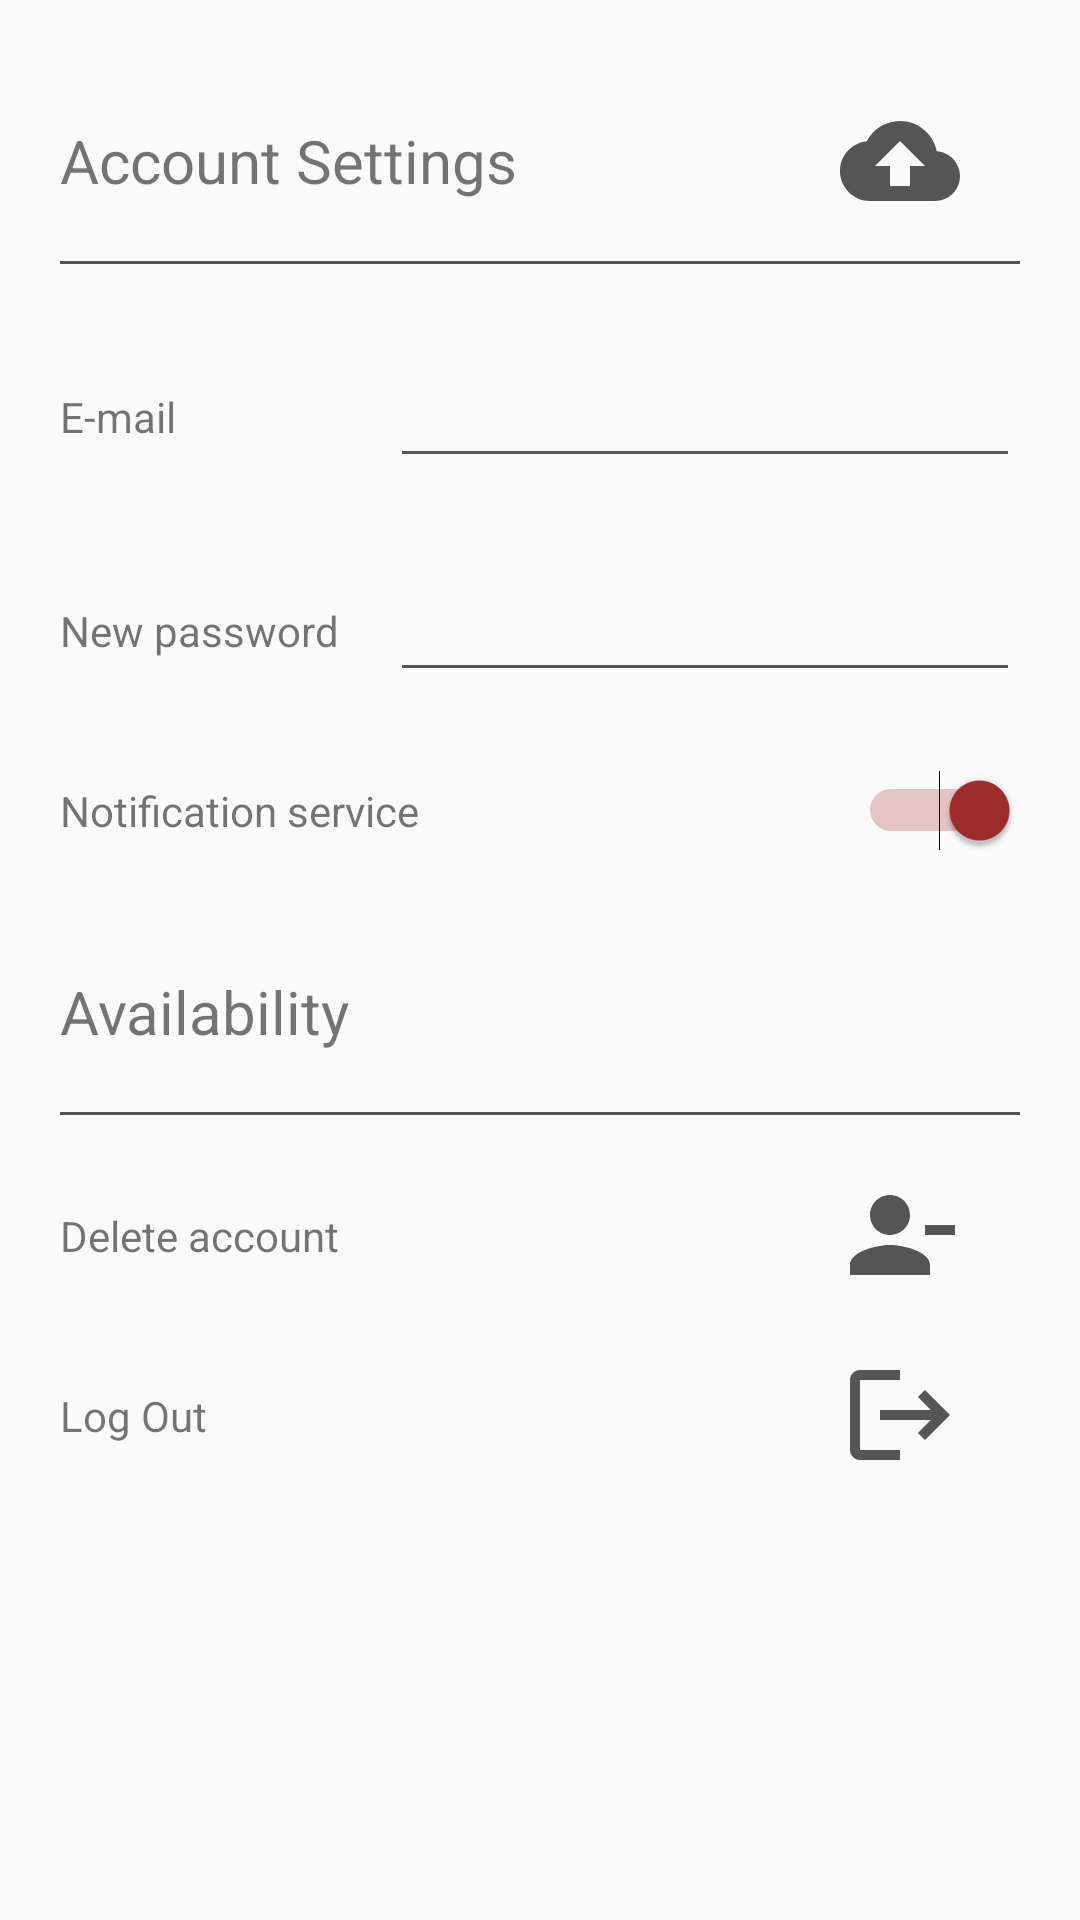

Android layout source for this screen:
<!-- AndroidManifest.xml: application theme AppTheme -->
<!-- res/layout/fragment_account.xml -->
<?xml version="1.0" encoding="utf-8"?>
<ScrollView xmlns:android="http://schemas.android.com/apk/res/android"
    xmlns:app="http://schemas.android.com/apk/res-auto"
    xmlns:tools="http://schemas.android.com/tools"
    android:layout_width="match_parent"
    android:layout_height="wrap_content"
    android:fitsSystemWindows="true"
    tools:context=".fragments.AccountFragment">

    <androidx.constraintlayout.widget.ConstraintLayout
        android:layout_width="match_parent"
        android:layout_height="wrap_content"
        android:alwaysDrawnWithCache="true"
        android:padding="20dp"
        android:paddingBottom="50dp">

        <View
            android:id="@+id/view"
            android:layout_width="match_parent"
            android:layout_height="1dp"
            android:layout_marginTop="20dp"
            android:background="@color/dark_grey"
            app:layout_constraintEnd_toEndOf="parent"
            app:layout_constraintStart_toStartOf="parent"
            app:layout_constraintTop_toBottomOf="@+id/textView3" />

        <View
            android:id="@+id/view3"
            android:layout_width="match_parent"
            android:layout_height="1dp"
            android:layout_marginTop="20dp"
            android:background="@color/dark_grey"
            app:layout_constraintEnd_toEndOf="parent"
            app:layout_constraintStart_toStartOf="parent"
            app:layout_constraintTop_toBottomOf="@+id/textView14" />

        <TextView
            android:id="@+id/textView"
            android:layout_width="wrap_content"
            android:layout_height="wrap_content"
            android:text="@string/text_email"
            app:layout_constraintBottom_toBottomOf="@+id/edtEmailUpdate"
            app:layout_constraintStart_toStartOf="parent"
            app:layout_constraintTop_toTopOf="@+id/edtEmailUpdate" />


        <TextView
            android:id="@+id/textView2"
            android:layout_width="wrap_content"
            android:layout_height="wrap_content"
            android:text="@string/text_new_password"
            app:layout_constraintBottom_toBottomOf="@+id/edtNewPasswordUpdate"
            app:layout_constraintStart_toStartOf="parent"
            app:layout_constraintTop_toTopOf="@+id/edtNewPasswordUpdate" />

        <EditText
            android:id="@+id/edtNewPasswordUpdate"
            android:layout_width="wrap_content"
            android:layout_height="wrap_content"
            android:layout_marginTop="30dp"
            android:backgroundTint="@color/dark_grey"
            android:ems="10"
            android:inputType="textPassword"
            android:textCursorDrawable="@drawable/shape_cursor"
            app:layout_constraintEnd_toEndOf="parent"
            app:layout_constraintTop_toBottomOf="@+id/edtEmailUpdate" />

        <EditText
            android:id="@+id/edtEmailUpdate"
            android:layout_width="wrap_content"
            android:layout_height="wrap_content"
            android:layout_marginTop="30dp"
            android:backgroundTint="@color/dark_grey"
            android:ems="10"
            android:inputType="textEmailAddress"
            android:textCursorDrawable="@drawable/shape_cursor"
            app:layout_constraintEnd_toEndOf="parent"
            app:layout_constraintTop_toBottomOf="@+id/view" />


        <Button
            android:id="@+id/buttonUpdate"
            android:layout_width="40dp"
            android:layout_height="40dp"
            android:layout_marginEnd="20dp"
            android:background="@drawable/ic_baseline_cloud_upload_24"
            app:layout_constraintBottom_toBottomOf="@+id/textView3"
            app:layout_constraintEnd_toEndOf="parent"
            app:layout_constraintTop_toTopOf="@+id/textView3" />

        <Button
            android:id="@+id/buttonLogout"
            android:layout_width="40dp"
            android:layout_height="40dp"
            android:layout_marginTop="20dp"
            android:layout_marginEnd="20dp"
            android:background="@drawable/ic_baseline_logout_24"
            app:layout_constraintEnd_toEndOf="parent"
            app:layout_constraintTop_toBottomOf="@+id/buttonDeleteAccount" />

        <Button
            android:id="@+id/buttonDeleteAccount"
            android:layout_width="40dp"
            android:layout_height="40dp"
            android:layout_marginTop="20dp"
            android:layout_marginEnd="20dp"
            android:background="@drawable/ic_baseline_person_remove_24"
            app:layout_constraintEnd_toEndOf="parent"
            app:layout_constraintTop_toBottomOf="@+id/view3" />

        <TextView
            android:id="@+id/textView3"
            android:layout_width="wrap_content"
            android:layout_height="wrap_content"
            android:layout_marginTop="20dp"
            android:text="@string/text_account_settings"
            android:textSize="20sp"
            app:layout_constraintStart_toStartOf="parent"
            app:layout_constraintTop_toTopOf="parent" />

        <TextView
            android:id="@+id/textView13"
            android:layout_width="wrap_content"
            android:layout_height="wrap_content"
            android:layout_marginTop="30dp"
            android:text="@string/text_notification_service"
            android:textSize="14sp"
            app:layout_constraintStart_toStartOf="parent"
            app:layout_constraintTop_toBottomOf="@+id/edtNewPasswordUpdate" />

        <Switch
            android:id="@+id/switchNotifications"
            style="@style/AppTheme"
            android:layout_width="wrap_content"
            android:layout_height="wrap_content"
            android:checked="true"
            app:layout_constraintBottom_toBottomOf="@+id/textView13"
            app:layout_constraintEnd_toEndOf="parent"
            app:layout_constraintTop_toTopOf="@+id/textView13" />

        <TextView
            android:id="@+id/textView14"
            android:layout_width="wrap_content"
            android:layout_height="wrap_content"
            android:layout_marginTop="40dp"
            android:text="@string/text_availability"
            android:textSize="20sp"
            app:layout_constraintStart_toStartOf="parent"
            app:layout_constraintTop_toBottomOf="@+id/switchNotifications" />

        <TextView
            android:id="@+id/textView15"
            android:layout_width="wrap_content"
            android:layout_height="wrap_content"
            android:text="@string/text_log_out"
            app:layout_constraintBottom_toBottomOf="@+id/buttonLogout"
            app:layout_constraintStart_toStartOf="parent"
            app:layout_constraintTop_toTopOf="@+id/buttonLogout" />

        <TextView
            android:id="@+id/textView16"
            android:layout_width="wrap_content"
            android:layout_height="wrap_content"
            android:text="@string/text_delete_account"
            app:layout_constraintBottom_toBottomOf="@+id/buttonDeleteAccount"
            app:layout_constraintStart_toStartOf="parent"
            app:layout_constraintTop_toTopOf="@+id/buttonDeleteAccount" />

    </androidx.constraintlayout.widget.ConstraintLayout>
</ScrollView>
<!-- resources referenced by this layout -->
<resources>
  <color name="dark_grey">#555555</color>
  <!-- drawable ic_baseline_cloud_upload_24 (drawable) -->
  <vector xmlns:android="http://schemas.android.com/apk/res/android"
      android:width="24dp"
      android:height="24dp"
      android:viewportWidth="24"
      android:viewportHeight="24">
    <path
        android:fillColor="@color/dark_grey"
        android:pathData="M19.35,10.04C18.67,6.59 15.64,4 12,4 9.11,4 6.6,5.64 5.35,8.04 2.34,8.36 0,10.91 0,14c0,3.31 2.69,6 6,6h13c2.76,0 5,-2.24 5,-5 0,-2.64 -2.05,-4.78 -4.65,-4.96zM14,13v4h-4v-4H7l5,-5 5,5h-3z"/>
  </vector>
  <!-- drawable ic_baseline_logout_24 (drawable) -->
  <vector xmlns:android="http://schemas.android.com/apk/res/android"
      android:width="24dp"
      android:height="24dp"
      android:viewportWidth="24"
      android:viewportHeight="24"
      android:autoMirrored="true">
    <path
        android:fillColor="@color/dark_grey"
        android:pathData="M17,7l-1.41,1.41L18.17,11H8v2h10.17l-2.58,2.58L17,17l5,-5zM4,5h8V3H4c-1.1,0 -2,0.9 -2,2v14c0,1.1 0.9,2 2,2h8v-2H4V5z"/>
  </vector>
  <!-- drawable ic_baseline_person_remove_24 (drawable) -->
  <vector xmlns:android="http://schemas.android.com/apk/res/android"
      android:width="24dp"
      android:height="24dp"
      android:viewportWidth="24"
      android:viewportHeight="24">
    <path
        android:fillColor="@color/dark_grey"
        android:pathData="M14,8c0,-2.21 -1.79,-4 -4,-4S6,5.79 6,8s1.79,4 4,4S14,10.21 14,8zM17,10v2h6v-2H17zM2,18v2h16v-2c0,-2.66 -5.33,-4 -8,-4S2,15.34 2,18z"/>
  </vector>
  <!-- drawable shape_cursor (drawable) -->
  <?xml version="1.0" encoding="utf-8"?>
  <shape xmlns:android="http://schemas.android.com/apk/res/android" >
      <size android:width="2dp" />
      <solid android:color="@color/dark_grey"  />
  </shape>
  <string name="text_account_settings">Account Settings</string>
  <string name="text_availability">Availability</string>
  <string name="text_delete_account">Delete account</string>
  <string name="text_email">E-mail</string>
  <string name="text_log_out">Log Out</string>
  <string name="text_new_password">New password</string>
  <string name="text_notification_service">Notification service</string>
  <style name="AppTheme" parent="Theme.AppCompat.Light.NoActionBar">
          
          <item name="colorPrimary">@color/moss_green</item>
          <item name="colorPrimaryVariant">@color/transparent</item>
          <item name="colorOnPrimary">@color/light_black</item>
          
          <item name="colorAccent">@color/dimmed_red</item>
          <item name="colorSecondary">@color/dimmed_red</item>
          <item name="colorSecondaryVariant">@color/dimmed_red</item>
          <item name="colorOnSecondary">@color/white</item>
          
          <item name="android:statusBarColor" tools:targetApi="l">?attr/colorPrimaryVariant</item>
          <item name="windowActionBar">false</item>
          <item name="windowNoTitle">true</item>
          <item name="android:actionBarSize">0dp</item>
          <item name="android:windowTranslucentStatus">true</item>
          <item name="android:windowTranslucentNavigation">true</item>
  
          
      </style>
  <color name="moss_green">#8A9A5B</color>
  <color name="transparent">#0000</color>
  <color name="light_black">#202020</color>
  <color name="dimmed_red">#A02C2C</color>
  <color name="white">#FFFFFFFF</color>
</resources>
